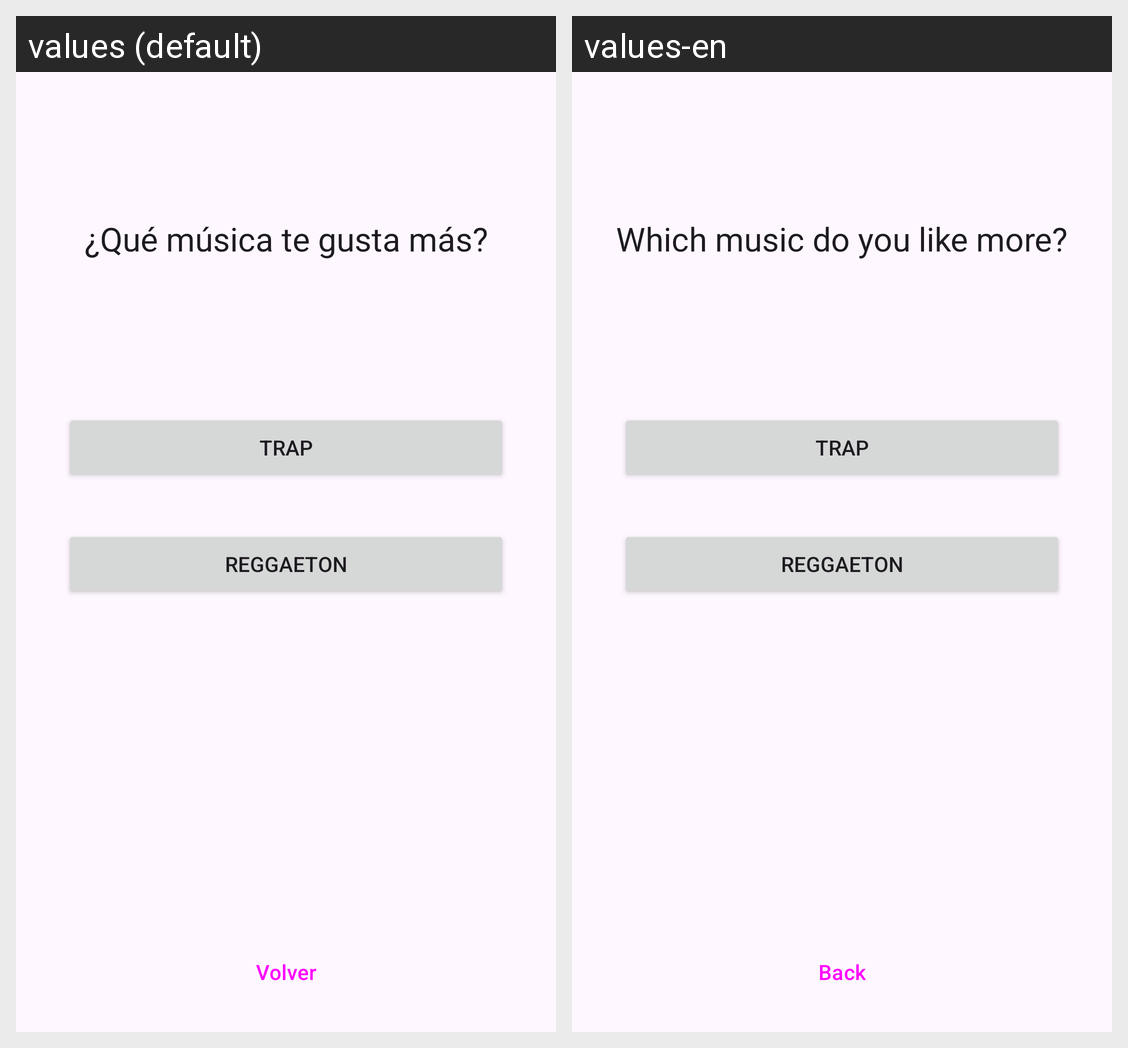

This grid shows one Android layout under two languages. Give, for every string resource on the screen, its name, the default text and each shown locale's text.
Android screen res/layout/activity_genre.xml rendered under 2 locales, left to right: values (default), values-en. Device: Nexus 5 (rendered at 1080×1920; each locale shown at half size, 540×960, under a caption strip naming it); theme Theme.Spotify2.
Strings drawn on this screen, with the default value and each locale's value (text and hints the layout hard-codes, and strings that could not be matched under every locale, appear in the picture but are not listed):

genre_question
  values: ¿Qué música te gusta más?
  values-en: Which music do you like more?

reggaeton
  values: Trap
  values-en: Trap

trap
  values: Reggaeton
  values-en: Reggaeton

back
  values: Volver
  values-en: Back
